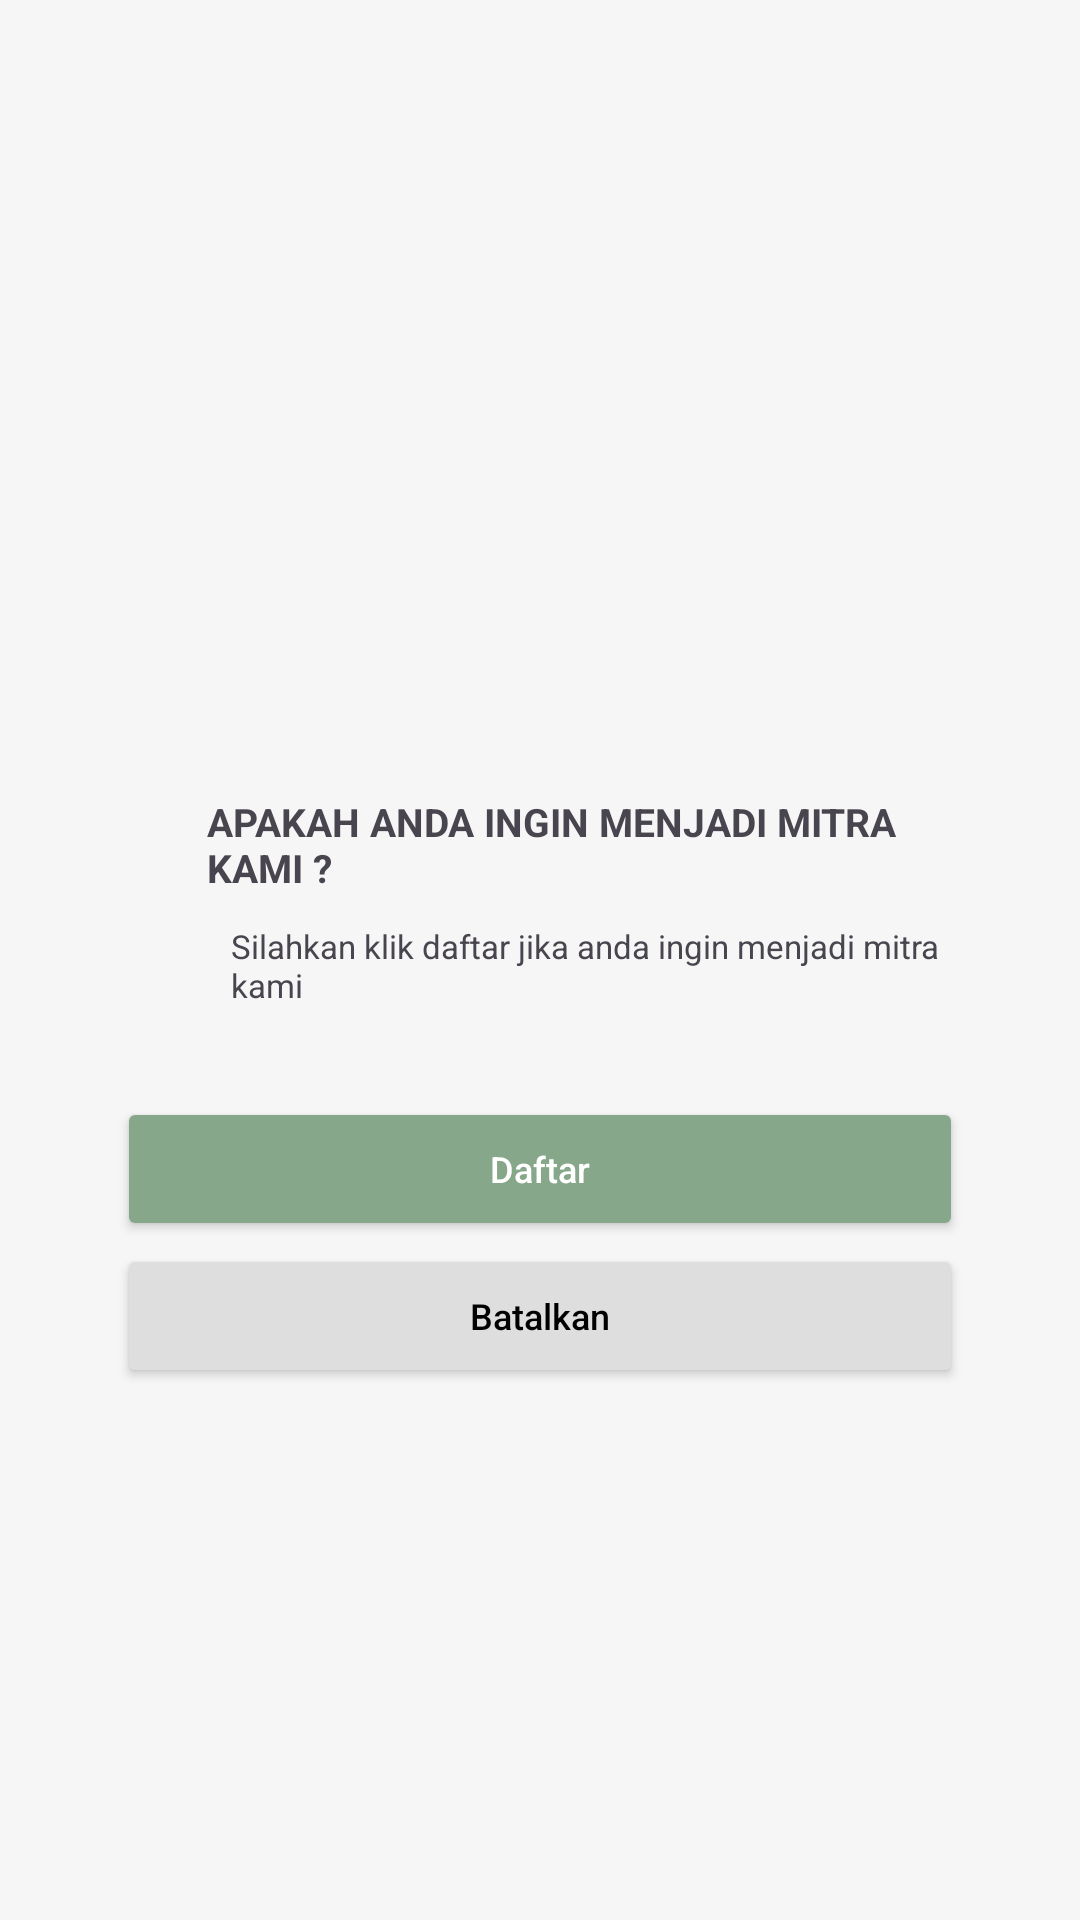

Here is an Android app screen rendered from its layout file. Give the layout XML and the strings, colors and styles it references.
<!-- AndroidManifest.xml: application theme Theme.Beranda -->
<!-- res/layout/sheet_daftar_mitra.xml -->
<?xml version="1.0" encoding="utf-8"?>
<LinearLayout xmlns:android="http://schemas.android.com/apk/res/android"
    xmlns:tools="http://schemas.android.com/tools"
    android:layout_width="match_parent"
    android:layout_height="match_parent"
    android:background="#F6F6F6"
    android:orientation="vertical">

    <LinearLayout
        android:layout_width="match_parent"
        android:layout_height="match_parent"
        android:orientation="vertical"
        android:layout_marginStart="39dp"
        android:layout_marginEnd="39dp">

        <ImageView
            android:id="@+id/imgDaftar_mitra"
            android:layout_width="159dp"
            android:layout_height="197dp"
            android:layout_marginStart="90dp"
            android:layout_marginTop="48dp"
            android:layout_marginBottom="20dp"
            android:src="@drawable/warning2" />

        <TextView
            android:id="@+id/TV_daftarMitra"
            android:layout_width="wrap_content"
            android:layout_height="wrap_content"
            android:textStyle="bold"
            android:textSize="13dp"
            android:layout_marginStart="30dp"
            android:text="APAKAH ANDA INGIN MENJADI MITRA KAMI ?" />

        <TextView
            android:id="@+id/notemitra"
            android:layout_width="wrap_content"
            android:layout_height="wrap_content"
            android:layout_marginTop="10dp"
            android:textSize="11dp"
            android:layout_marginStart="38dp"
            android:text="Silahkan klik daftar jika anda ingin menjadi mitra kami " />

        <androidx.appcompat.widget.AppCompatButton
            android:id="@+id/btnDaftar_mitra"
            android:layout_width="match_parent"
            android:layout_height="wrap_content"
            android:layout_marginTop="30dp"
            android:layout_marginBottom="1dp"
            android:backgroundTint="#86A789"
            android:drawablePadding="16dp"
            android:elevation="8dp"
            android:textColor="@color/white"
            android:text="Daftar"
            android:textAlignment="center"
            android:textAllCaps="false"
            android:textSize="12dp" />

        <androidx.appcompat.widget.AppCompatButton
            android:id="@+id/btnBatal_mitra"
            android:layout_width="match_parent"
            android:layout_height="wrap_content"
            android:layout_marginTop="0dp"
            android:backgroundTint="#DEDEDE"
            android:layout_marginBottom="16dp"
            android:drawablePadding="16dp"
            android:elevation="8dp"
            android:textColor="@color/black"
            android:text="Batalkan"
            android:textAlignment="center"
            android:textAllCaps="false"
            android:textSize="12dp" />

    </LinearLayout>
</LinearLayout>
<!-- resources referenced by this layout -->
<resources>
  <color name="black">#FF000000</color>
  <color name="white">#FFFFFFFF</color>
  <style name="Theme.Beranda" parent="Base.Theme.Beranda" />
  <style name="Base.Theme.Beranda" parent="Theme.Material3.DayNight.NoActionBar">
          
          
      </style>
</resources>
